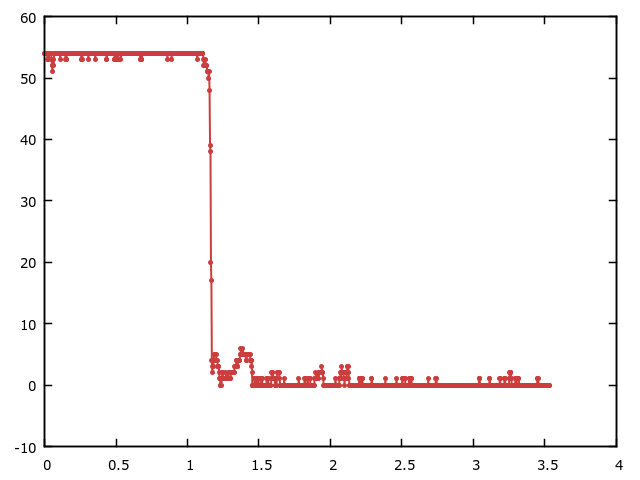

The file beside this chart, header and first rows:
Time, Diversity
0.00237, 54
0.002875, 54
0.006975, 54
0.01097, 54
0.01513, 54
0.01778, 54
0.021, 53
0.02427, 54
0.0276, 54
0.03071, 53
0.03392, 54
0.03707, 54
0.04015, 54
0.04347, 54
0.04663, 54
0.04958, 53
0.05262, 52
0.05552, 51
0.05843, 52
0.06135, 53
0.06438, 52
0.06746, 54
0.07037, 54
0.07339, 54
0.07634, 54
0.07934, 54
0.08238, 54
0.08541, 54
0.08845, 54
0.09158, 54
0.09466, 54
0.09761, 54
0.1006, 54
0.1037, 54
0.1066, 54
0.1096, 53
0.1125, 54
0.1153, 54
0.1182, 54
0.1212, 54
0.1241, 54
0.1269, 54
0.1297, 54
0.1327, 54
0.1357, 54
0.1387, 54
0.1418, 54
0.1448, 54
0.1476, 53
0.1504, 53
0.1533, 53
0.1564, 54
0.1595, 54
0.1624, 54
0.1653, 54
0.1682, 54
0.1709, 54
0.1739, 54
0.177, 54
0.1799, 54
... 1,378 more rows
